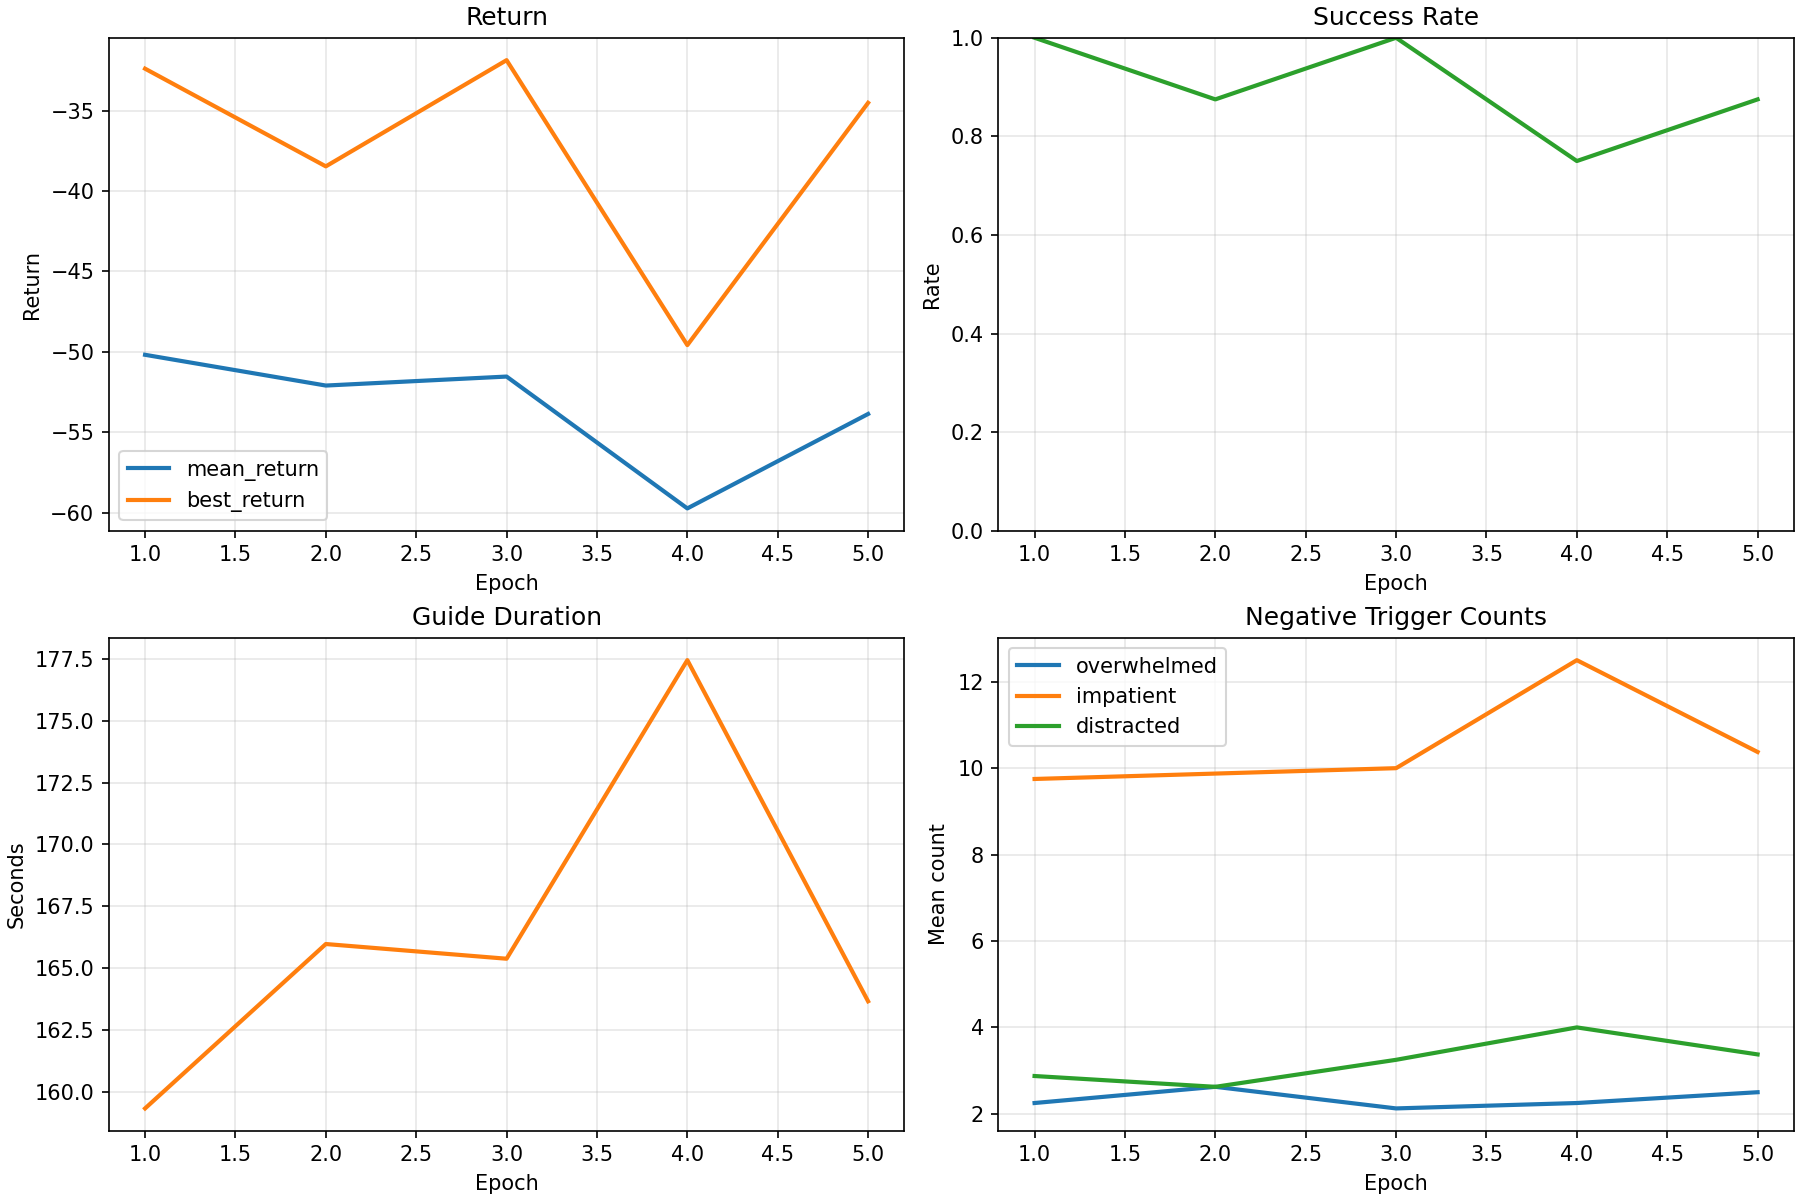

The data file committed next to this chart (first rows):
epoch, mean_return, best_return, success_rate, mean_duration_seconds, mean_overwhelmed_triggers, mean_impatient_triggers, mean_distracted_triggers
1, -50.18, -32.38, 1.0, 159.3, 2.25, 9.75, 2.875
2, -52.1, -38.46, 0.875, 166, 2.625, 9.875, 2.625
3, -51.54, -31.85, 1.0, 165.4, 2.125, 10.0, 3.25
4, -59.74, -49.58, 0.75, 177.4, 2.25, 12.5, 4.0
5, -53.87, -34.5, 0.875, 163.7, 2.5, 10.38, 3.375
